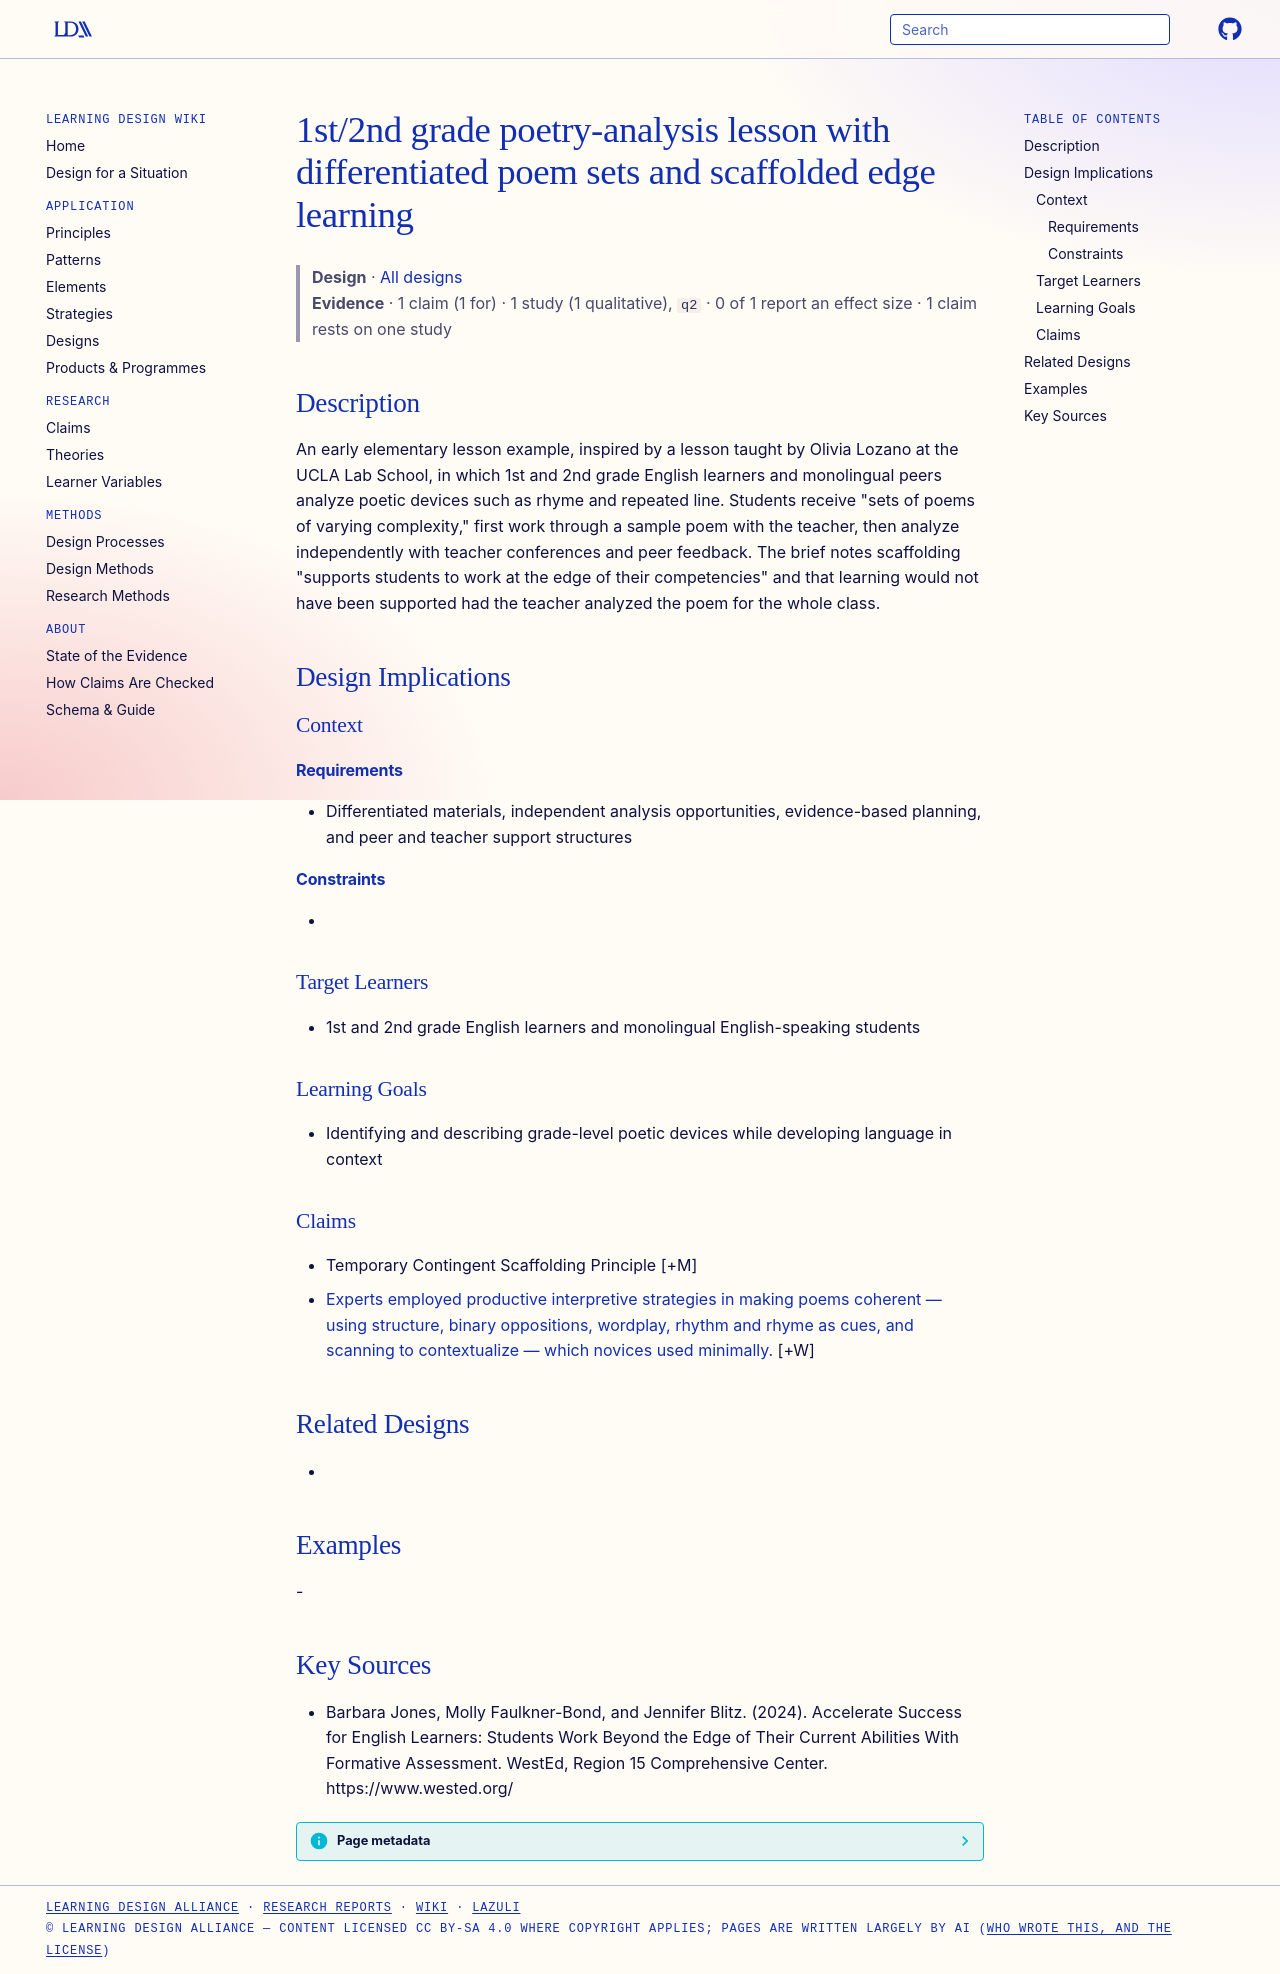

repository: Learning-Design-Alliance/learning-wiki · page: designs/lozano-poetry-lesson-scaffolded-element/index.html · generator: mkdocs

---
type: design
id: lozano-poetry-lesson-scaffolded-element
title: 1st/2nd grade poetry-analysis lesson with differentiated poem sets and scaffolded edge learning
description: An early elementary lesson example, inspired by a lesson taught by Olivia Lozano at the UCLA Lab School, in which 1st and 2nd grade English learners and monolingual peers analyze poetic devices such as rhyme and repea...
status: review
generated:
  by: "process:settle-candidates"
  at: 2026-10-09
sources:
  - id: barbara-jones-2024
    resource: "https://www.wested.org/"
    title: "Barbara Jones, Molly Faulkner-Bond, and Jennifer Blitz. (2024). Accelerate Success for English Learners: Students Work Beyond the Edge of Their Current Abilities With Formative Assessment. WestEd, Region 15 Comprehensive Center. https://www.wested.org/"
    author: Barbara Jones, Molly Faulkner-Bond, and Jennifer Blitz
---

# 1st/2nd grade poetry-analysis lesson with differentiated poem sets and scaffolded edge learning

> **Design** · [All designs](index.md)
> **Evidence** · 1 claim (1 for) · 1 study (1 qualitative), `q2` · 0 of 1 report an effect size · 1 claim rests on one study

## Description
An early elementary lesson example, inspired by a lesson taught by Olivia Lozano at the UCLA Lab School, in which 1st and 2nd grade English learners and monolingual peers analyze poetic devices such as rhyme and repeated line. Students receive "sets of poems of varying complexity," first work through a sample poem with the teacher, then analyze independently with teacher conferences and peer feedback. The brief notes scaffolding "supports students to work at the edge of their competencies" and that learning would not have been supported had the teacher analyzed the poem for the whole class.

## Design Implications

### Context
#### Requirements
- Differentiated materials, independent analysis opportunities, evidence-based planning, and peer and teacher support structures
#### Constraints
- 

### Target Learners
- 1st and 2nd grade English learners and monolingual English-speaking students

### Learning Goals
- Identifying and describing grade-level poetic devices while developing language in context

### Claims

- Temporary Contingent Scaffolding Principle [+M]
- [Experts employed productive interpretive strategies in making poems coherent — using structure, binary oppositions, wordplay, rhythm and rhyme as cues, and scanning to contextualize — which novices used minimally.](../claims/expert-poetry-interpretive-strategies.md) [+W]

## Related Designs
- 

## Examples
-

## Key Sources
- Barbara Jones, Molly Faulkner-Bond, and Jennifer Blitz. (2024). Accelerate Success for English Learners: Students Work Beyond the Edge of Their Current Abilities With Formative Assessment. WestEd, Region 15 Comprehensive Center. https://www.wested.org/
